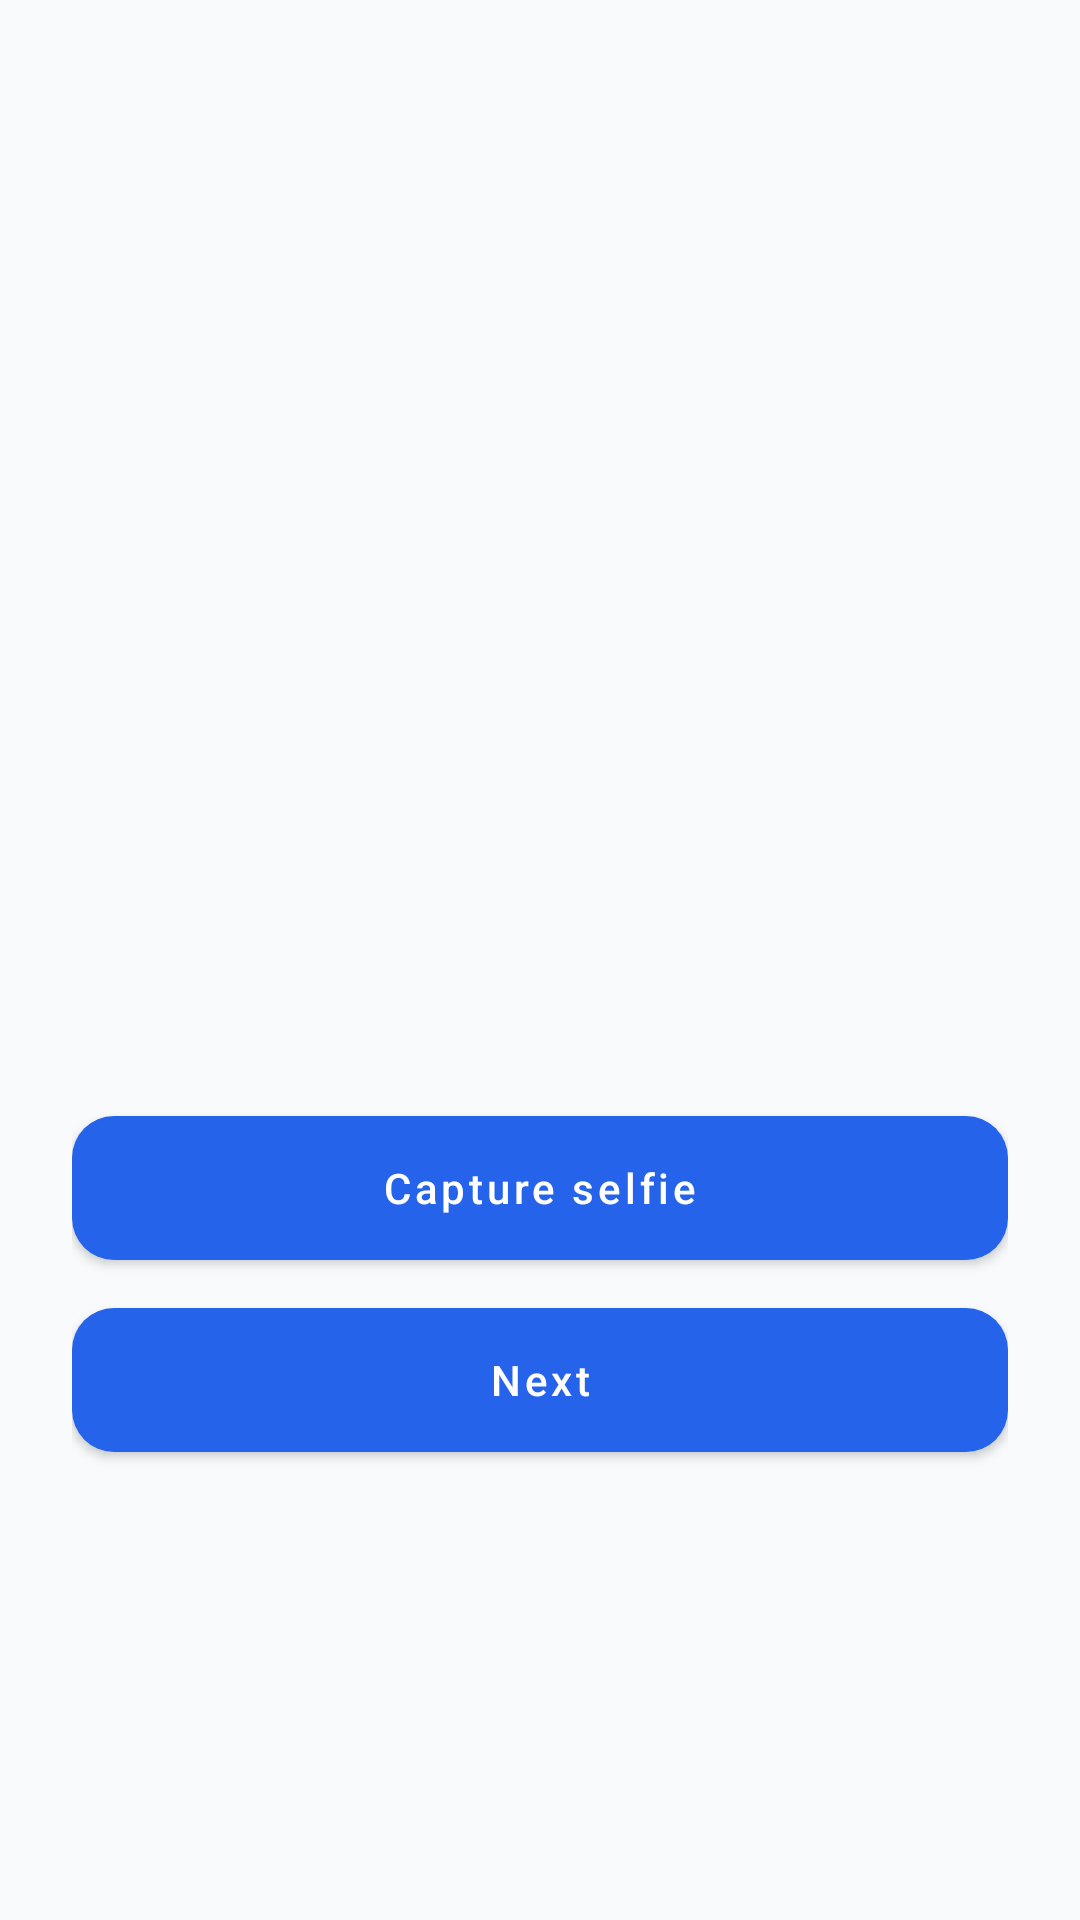

Reconstruct the res/layout file that produces this screen, plus the resources it refers to.
<!-- AndroidManifest.xml: application theme Theme.CarRentingTest -->
<!-- res/layout/activity_selfie_capture.xml -->
<?xml version="1.0" encoding="utf-8"?>
<LinearLayout xmlns:android="http://schemas.android.com/apk/res/android"
    android:layout_width="match_parent"
    android:layout_height="match_parent"
    android:orientation="vertical"
    android:padding="24dp"
    android:gravity="center"
    android:background="@color/colorBackground">

    <ImageView
        android:id="@+id/ivSelfiePreview"
        android:layout_width="200dp"
        android:layout_height="200dp"
        android:layout_marginBottom="16dp"
        android:scaleType="centerCrop"
        android:src="@mipmap/ic_launcher" />

    <com.google.android.material.button.MaterialButton
        android:id="@+id/btnCaptureSelfie"
        android:layout_width="match_parent"
        android:layout_height="wrap_content"
        android:text="@string/capture_selfie" />

    <com.google.android.material.button.MaterialButton
        android:id="@+id/btnSelfieNext"
        android:layout_width="match_parent"
        android:layout_height="wrap_content"
        android:text="@string/next"
        android:layout_marginTop="16dp" />
</LinearLayout>
<!-- resources referenced by this layout -->
<resources>
  <color name="colorBackground">@color/palette_very_light_blue</color>
  <string name="capture_selfie" tools:ignore="MissingTranslation">Capture selfie</string>
  <string name="next">Next</string>
  <style name="Theme.CarRentingTest" parent="Base.Theme.CarRentingTest" />
  <color name="palette_very_light_blue">#F8FAFC</color>
  <color name="colorPrimary">@color/palette_teal</color>
  <color name="colorPrimaryVariant">#1D4ED8</color>
  <color name="colorOnPrimary">@color/palette_white</color>
  <color name="colorSecondary">#0EA5A3</color>
  <color name="colorSecondaryVariant">#0F766E</color>
  <color name="colorOnSecondary">@color/palette_white</color>
  <style name="Widget.CarRentingTest.Card" parent="Widget.MaterialComponents.CardView">
          <item name="cardCornerRadius">20dp</item>
          <item name="cardElevation">0dp</item>
          <item name="strokeColor">@color/homeCardStroke</item>
          <item name="strokeWidth">1dp</item>
          <item name="cardBackgroundColor">@color/colorSurface</item>
      </style>
  <style name="Widget.CarRentingTest.Button.Outlined" parent="Widget.MaterialComponents.Button.OutlinedButton">
          <item name="android:textAllCaps">false</item>
          <item name="cornerRadius">14dp</item>
          <item name="strokeColor">@color/homeCardStroke</item>
          <item name="android:textColor">@color/textColorPrimary</item>
      </style>
  <style name="Widget.CarRentingTest.EditText" parent="Widget.AppCompat.EditText">
          <item name="android:textColor">@color/textColorPrimary</item>
          <item name="android:textColorHint">@color/textColorSecondary</item>
          <item name="android:paddingStart">14dp</item>
          <item name="android:paddingEnd">14dp</item>
      </style>
  <style name="Widget.CarRentingTest.CheckBox" parent="Widget.MaterialComponents.CompoundButton.CheckBox">
          <item name="buttonTint">@color/colorPrimary</item>
          <item name="android:textColor">@color/textColorSecondary</item>
      </style>
  <style name="Widget.CarRentingTest.Fab" parent="Widget.MaterialComponents.FloatingActionButton">
          <item name="backgroundTint">@color/colorPrimary</item>
          <item name="tint">@color/colorOnPrimary</item>
      </style>
  <color name="palette_teal">#2563EB</color>
  <color name="palette_white">#FFFFFF</color>
  <style name="Widget.CarRentingTest.BottomNavigation.ActiveIndicator">
          <item name="android:width">58dp</item>
          <item name="android:height">32dp</item>
          <item name="android:color">@color/homeChipBackground</item>
          <item name="shapeAppearance">@style/ShapeAppearance.CarRentingTest.BottomNav.ActiveIndicator</item>
      </style>
  <color name="homeFilterRipple">#332563EB</color>
  <color name="homeCardStroke">#E2E8F0</color>
  <color name="colorSurface">@color/palette_white</color>
  <color name="textColorPrimary">#0F172A</color>
  <color name="inputSurface">@color/palette_white</color>
  <color name="inputStroke">#D1D9E6</color>
  <color name="textColorSecondary">#64748B</color>
  <style name="ShapeAppearance.CarRentingTest.PickerSurface" parent="@style/ShapeAppearance.Material3.MediumComponent">
          <item name="cornerFamily">rounded</item>
          <item name="cornerSize">24dp</item>
      </style>
  <color name="homeChipBackground">#EEF2FF</color>
  <style name="ShapeAppearance.CarRentingTest.BottomNav.ActiveIndicator" parent="@style/ShapeAppearance.Material3.Corner.Large">
          <item name="cornerSizeTopLeft">16dp</item>
          <item name="cornerSizeTopRight">16dp</item>
          <item name="cornerSizeBottomLeft">16dp</item>
          <item name="cornerSizeBottomRight">16dp</item>
      </style>
</resources>
